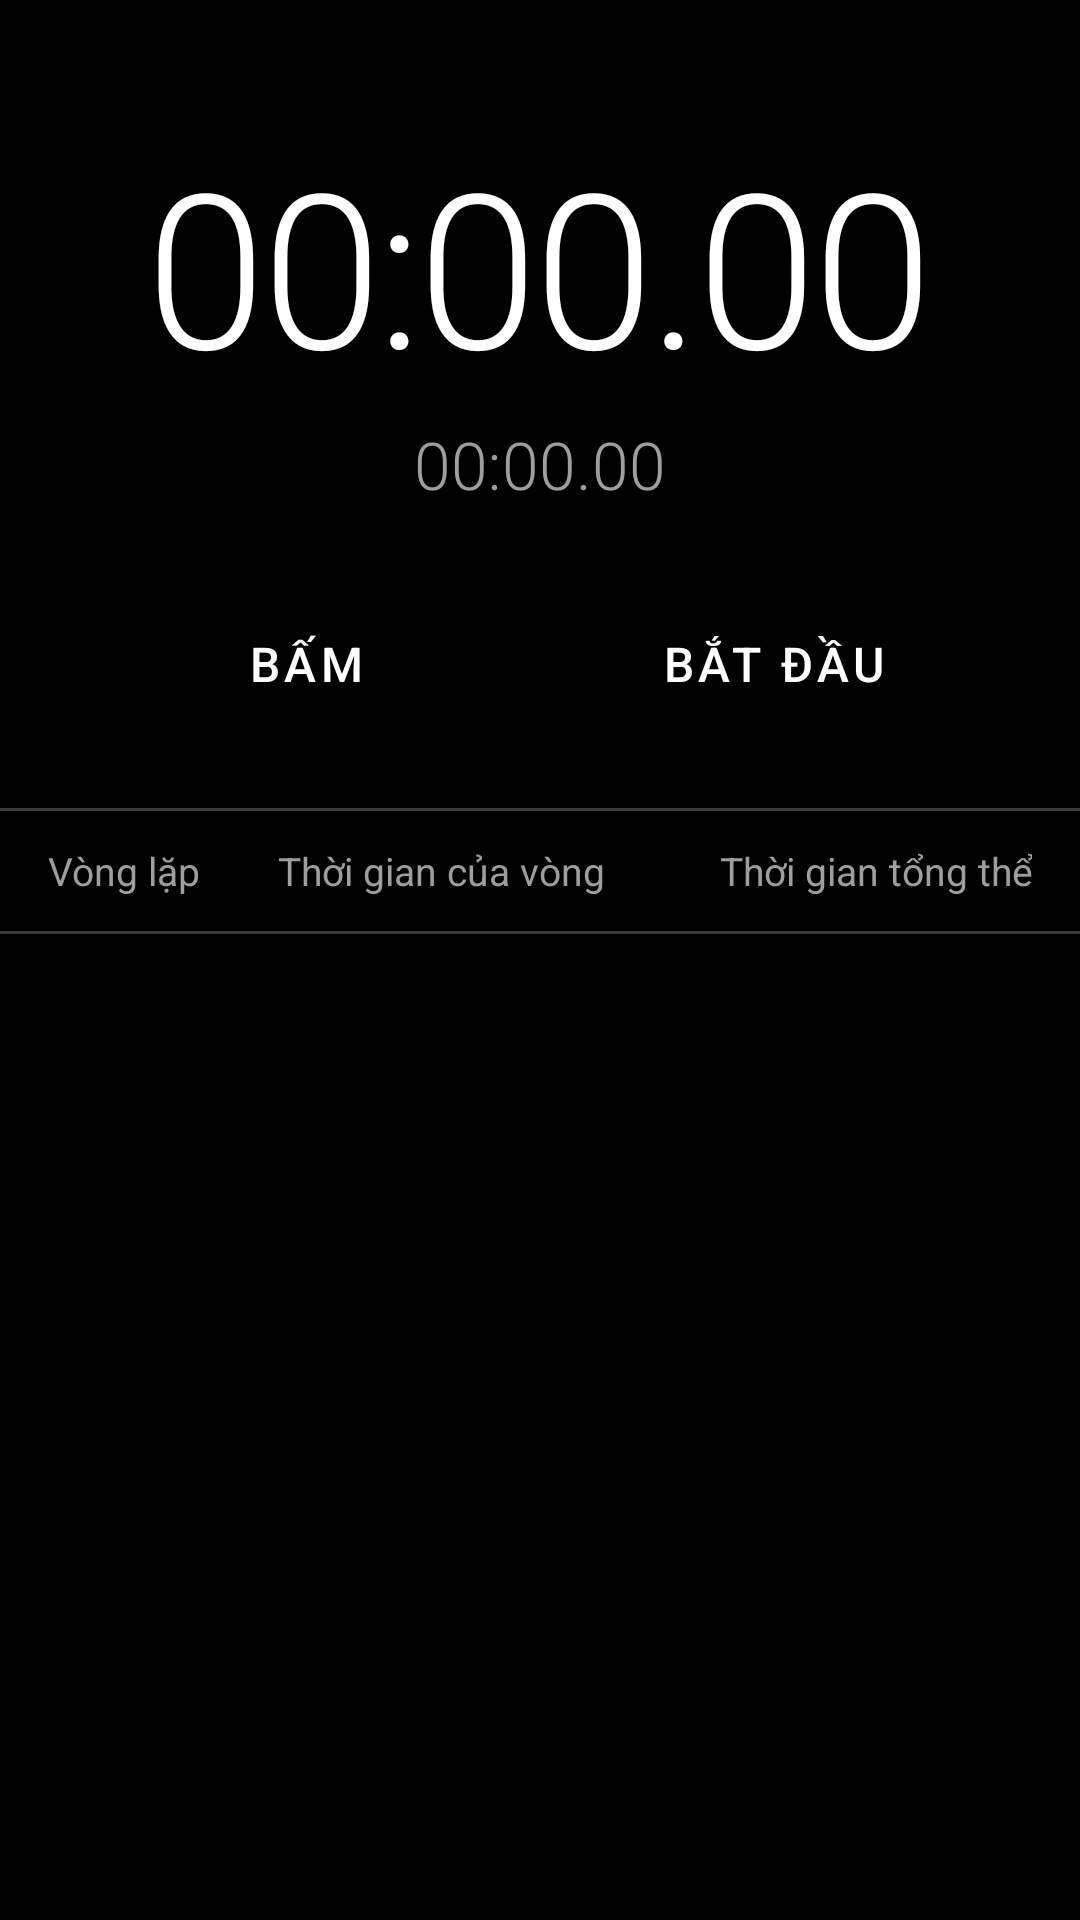

Reconstruct the res/layout file that produces this screen, plus the resources it refers to.
<!-- AndroidManifest.xml: application theme Theme.ClockApp -->
<!-- res/layout/fragment_stopwatch.xml -->
<?xml version="1.0" encoding="utf-8"?>
<LinearLayout xmlns:android="http://schemas.android.com/apk/res/android"
    android:layout_width="match_parent"
    android:layout_height="match_parent"
    android:orientation="vertical"
    android:background="@color/black">

    
    <LinearLayout
        android:layout_width="match_parent"
        android:layout_height="wrap_content"
        android:orientation="vertical"
        android:gravity="center_horizontal"
        android:paddingTop="40dp"
        android:paddingBottom="24dp">

        
        <TextView
            android:id="@+id/tv_stopwatch_time"
            android:layout_width="wrap_content"
            android:layout_height="wrap_content"
            android:text="00:00.00"
            android:textSize="72sp"
            android:textColor="@color/white"
            android:fontFamily="sans-serif-light"
            android:letterSpacing="-0.02"/>

        
        <TextView
            android:id="@+id/tv_current_lap"
            android:layout_width="wrap_content"
            android:layout_height="wrap_content"
            android:text="00:00.00"
            android:textSize="22sp"
            android:textColor="@color/text_secondary"
            android:fontFamily="sans-serif-light"
            android:layout_marginTop="4dp"/>

    </LinearLayout>

    
    <LinearLayout
        android:layout_width="match_parent"
        android:layout_height="wrap_content"
        android:orientation="horizontal"
        android:gravity="center"
        android:paddingHorizontal="32dp"
        android:paddingBottom="20dp">

        <Button
            android:id="@+id/btn_lap_reset"
            android:layout_width="0dp"
            android:layout_height="56dp"
            android:layout_weight="1"
            android:text="Bấm"
            android:textColor="@color/white"
            android:textSize="16sp"
            android:backgroundTint="@color/button_snooze"
            android:layout_marginEnd="16dp"
            style="@style/Widget.MaterialComponents.Button"/>

        <Button
            android:id="@+id/btn_start_stop"
            android:layout_width="0dp"
            android:layout_height="56dp"
            android:layout_weight="1"
            android:text="Bắt đầu"
            android:textColor="@color/white"
            android:textSize="16sp"
            android:backgroundTint="@color/button_start"
            style="@style/Widget.MaterialComponents.Button"/>

    </LinearLayout>

    
    <View
        android:layout_width="match_parent"
        android:layout_height="1dp"
        android:background="@color/divider"/>

    
    <LinearLayout
        android:layout_width="match_parent"
        android:layout_height="40dp"
        android:orientation="horizontal"
        android:paddingHorizontal="16dp"
        android:gravity="center_vertical">

        <TextView
            android:layout_width="0dp"
            android:layout_height="wrap_content"
            android:layout_weight="1"
            android:text="Vòng lặp"
            android:textSize="13sp"
            android:textColor="@color/text_secondary"
            android:gravity="start"/>

        <TextView
            android:layout_width="0dp"
            android:layout_height="wrap_content"
            android:layout_weight="2"
            android:text="Thời gian của vòng"
            android:textSize="13sp"
            android:textColor="@color/text_secondary"
            android:gravity="center"/>

        <TextView
            android:layout_width="0dp"
            android:layout_height="wrap_content"
            android:layout_weight="2"
            android:text="Thời gian tổng thể"
            android:textSize="13sp"
            android:textColor="@color/text_secondary"
            android:gravity="end"/>

    </LinearLayout>

    
    <View
        android:layout_width="match_parent"
        android:layout_height="1dp"
        android:background="@color/divider"/>

    
    <androidx.recyclerview.widget.RecyclerView
        android:id="@+id/rv_laps"
        android:layout_width="match_parent"
        android:layout_height="0dp"
        android:layout_weight="1"
        android:clipToPadding="false"
        android:paddingBottom="8dp"/>

</LinearLayout>
<!-- resources referenced by this layout -->
<resources>
  <color name="black">#FF000000</color>
  <color name="button_snooze">#FF3A3A3A</color>
  <color name="button_start">#FF7C4DFF</color>
  <color name="divider">#FF3A3A3A</color>
  <color name="text_secondary">#FF9E9E9E</color>
  <color name="white">#FFFFFFFF</color>
  <style name="Theme.ClockApp" parent="Theme.MaterialComponents.DayNight.NoActionBar">
          <item name="colorPrimary">@color/accent_purple</item>
          <item name="colorPrimaryVariant">@color/accent_blue</item>
          <item name="colorOnPrimary">@color/white</item>
          <item name="colorSurface">@color/surface_dark</item>
          <item name="android:windowBackground">@color/black</item>
          <item name="android:statusBarColor">@color/black</item>
          <item name="android:navigationBarColor">@color/black</item>
          <item name="android:textColor">@color/white</item>
          <item name="android:textColorPrimary">@color/white</item>
          <item name="android:textColorSecondary">@color/text_secondary</item>
          <item name="android:editTextColor">@color/white</item>
          <item name="alertDialogTheme">@style/DarkDialog</item>
      </style>
  <color name="accent_purple">#FF7C4DFF</color>
  <color name="accent_blue">#FF448AFF</color>
  <color name="surface_dark">#FF1C1C1C</color>
  <style name="DarkDialog" parent="Theme.MaterialComponents.DayNight.Dialog.Alert">
          <item name="android:background">@color/surface_dark</item>
          <item name="android:textColor">@color/white</item>
          <item name="android:textColorPrimary">@color/white</item>
          <item name="colorSurface">@color/surface_dark</item>
          <item name="colorOnSurface">@color/white</item>
      </style>
</resources>
